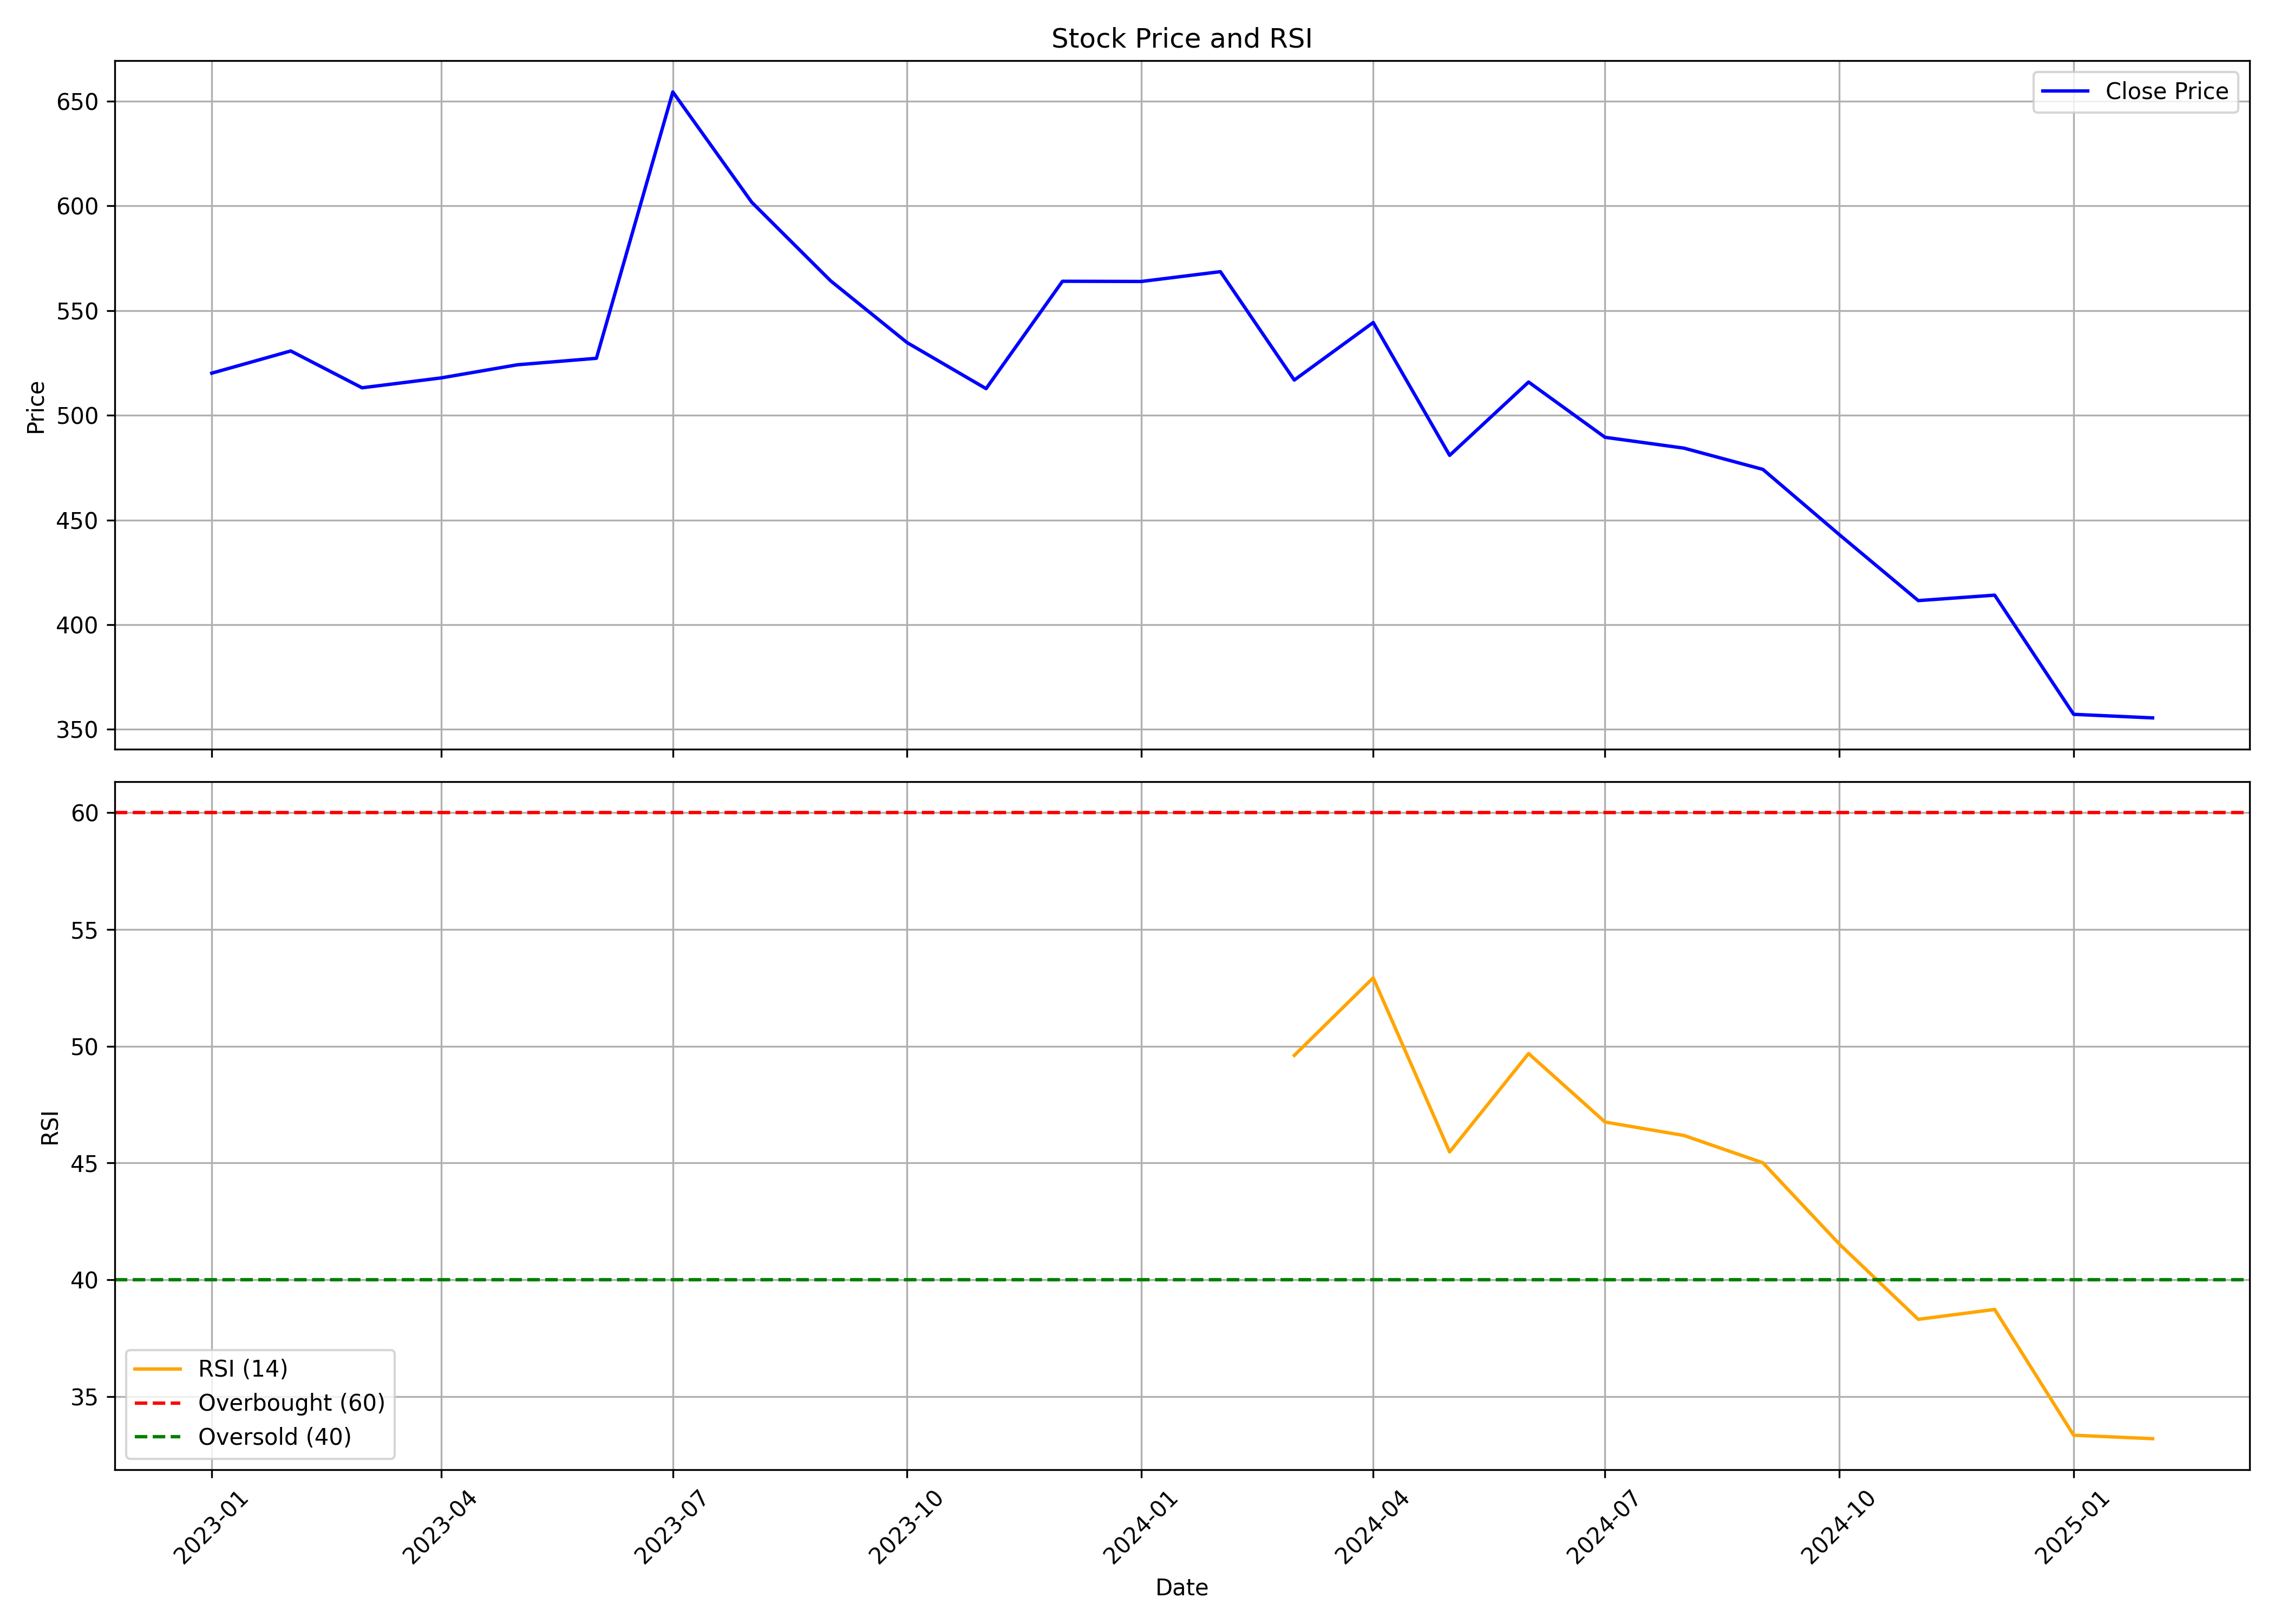

Values plotted in this chart, from the file beside it:
, date, symbol, open, high, low, close, volume, rsi
0, 2023-01-01, UNIPARTS, 543.7, 548.7, 505.2, 520.1, 2982443, 
1, 2023-02-01, UNIPARTS, 524.3, 574.3, 509.3, 530.7, 4973505, 
2, 2023-03-01, UNIPARTS, 535.8, 544.2, 476.8, 513.1, 2763539, 
3, 2023-04-01, UNIPARTS, 511.8, 524.9, 484, 517.8, 1652615, 
4, 2023-05-01, UNIPARTS, 517.8, 570.5, 517.8, 524.1, 4262360, 
5, 2023-06-01, UNIPARTS, 524.2, 557.2, 521.2, 527.2, 2256600, 
6, 2023-07-01, UNIPARTS, 536.4, 660.6, 528.2, 654.4, 5828592, 
7, 2023-08-01, UNIPARTS, 657.7, 694.8, 550.9, 601.7, 5322619, 
8, 2023-09-01, UNIPARTS, 603.8, 620.2, 538.5, 564.1, 2790926, 
9, 2023-10-01, UNIPARTS, 564.1, 586.2, 509.7, 534.7, 2848045, 
10, 2023-11-01, UNIPARTS, 544.2, 559.5, 512, 512.7, 2017645, 
11, 2023-12-01, UNIPARTS, 523, 566, 507.5, 564, 3646513, 
12, 2024-01-01, UNIPARTS, 565, 595.2, 546.5, 563.9, 3043653, 
13, 2024-02-01, UNIPARTS, 565.9, 622.7, 510.9, 568.6, 5032677, 
14, 2024-03-01, UNIPARTS, 572.1, 582.8, 493.2, 516.8, 2006743, 49.61
15, 2024-04-01, UNIPARTS, 517.2, 567.2, 517.2, 544.3, 1408854, 52.93
16, 2024-05-01, UNIPARTS, 544.3, 549.7, 472.9, 480.8, 1574540, 45.47
17, 2024-06-01, UNIPARTS, 488.3, 547.5, 447.9, 515.9, 1936197, 49.69
18, 2024-07-01, UNIPARTS, 520.8, 526.7, 482.4, 489.5, 2204800, 46.75
19, 2024-08-01, UNIPARTS, 492.2, 514.9, 460.8, 484.3, 2800734, 46.18
20, 2024-09-01, UNIPARTS, 500.0, 504.7, 470, 474.1, 1323999, 45.01
21, 2024-10-01, UNIPARTS, 474.1, 481.0, 430.3, 443.0, 1097775, 41.53
22, 2024-11-01, UNIPARTS, 445.9, 460.0, 407.1, 411.5, 1178995, 38.3
23, 2024-12-01, UNIPARTS, 411.5, 435.0, 400.0, 414.1, 1233812, 38.73
24, 2025-01-01, UNIPARTS, 414.5, 421.5, 337.3, 357.2, 1261045, 33.34
25, 2025-02-01, UNIPARTS, 350.0, 360.0, 341.4, 355.5, 360249, 33.19
